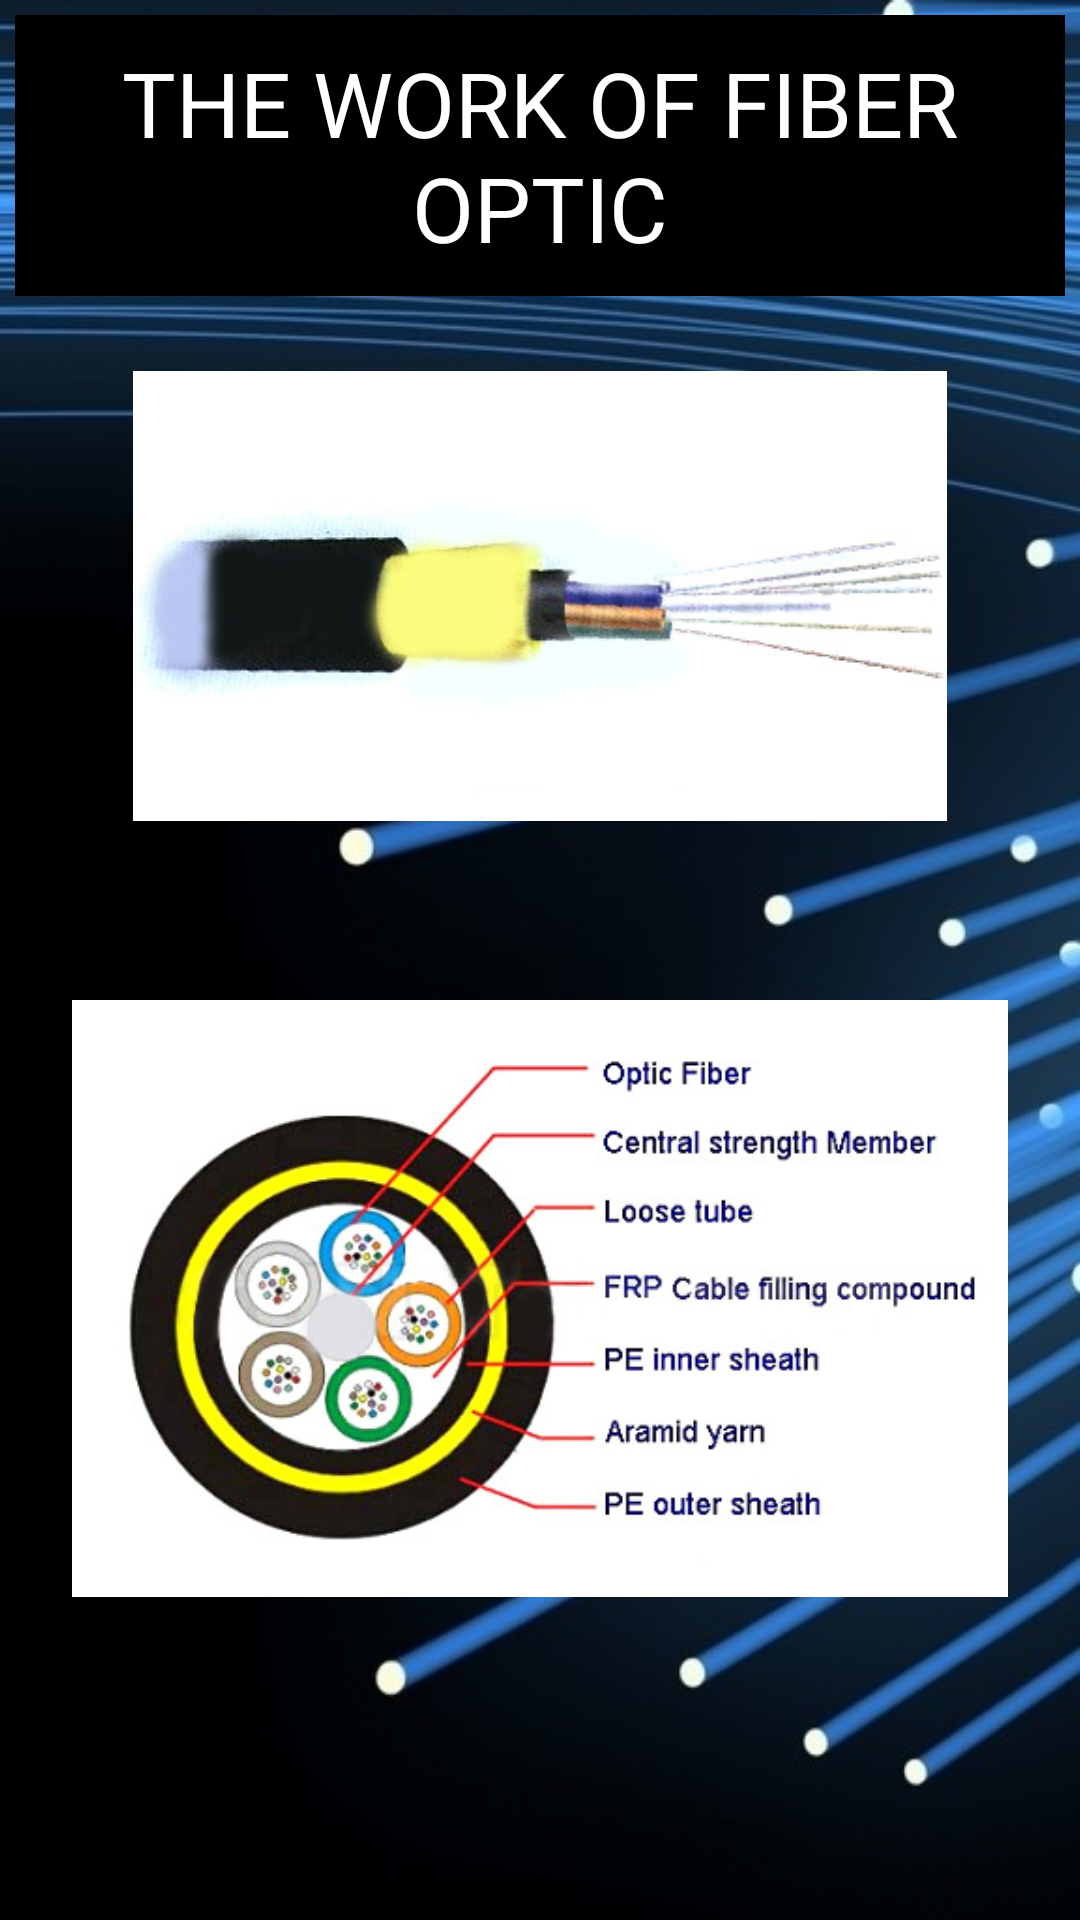

Write the Android layout XML for this screen, with the resource values it uses.
<!-- AndroidManifest.xml: application theme AppTheme -->
<!-- res/layout/group3_content_2.xml -->
<?xml version="1.0" encoding="utf-8"?>
<LinearLayout xmlns:android="http://schemas.android.com/apk/res/android"
    android:id="@+id/welcome_fragment"
    android:layout_width="match_parent"
    android:layout_height="match_parent"
    android:orientation="vertical"
    android:clipChildren="false"
    android:background="@drawable/bn4"
    android:weightSum="6">

    <RelativeLayout
        android:layout_width="wrap_content"
        android:layout_height="0dp"
        android:layout_weight="1">
        <TextView
            android:id="@+id/screen_desc"
            android:text="THE WORK OF FIBER OPTIC"
            android:layout_width="match_parent"
            android:layout_height="match_parent"
            android:paddingLeft="24dp"
            android:paddingRight="24dp"
            android:textSize="30dp"
            android:textColor="#ffff"
            android:background="#000000"
            android:gravity="center|center_horizontal"
            android:layout_marginTop="5dp"
            android:layout_marginLeft="5dp"
            android:layout_marginRight="5dp" />
    </RelativeLayout>

    <RelativeLayout
        android:id="@+id/screen_heading"
        android:layout_width="wrap_content"
        android:layout_height="0dp"
        android:layout_weight="5">
        <ImageView
            android:layout_width="wrap_content"
            android:layout_height="150dp"
            android:paddingLeft="24dp"
            android:paddingRight="24dp"
            android:textSize="30dp"
            android:src="@drawable/fot3"
            android:gravity="center|center_horizontal"
            android:layout_alignParentTop="true"
            android:layout_alignParentLeft="true"
            android:layout_alignParentStart="true"
            android:layout_marginTop="25dp"
            android:id="@+id/imageView9" />
        <ImageView
            android:layout_width="wrap_content"
            android:layout_height="wrap_content"
            android:paddingLeft="24dp"
            android:paddingRight="24dp"
            android:textSize="30dp"
            android:src="@drawable/fot4"
            android:layout_below="@+id/imageView9"
            android:layout_alignParentLeft="true"
            android:layout_alignParentStart="true" />
    </RelativeLayout>



    <View
        android:layout_width="match_parent"
        android:layout_height="48dp"
        android:background="@android:color/transparent"/>

</LinearLayout>
<!-- resources referenced by this layout -->
<resources>
  <!-- drawable bn4: png bitmap (drawable, 384848 bytes) -->
  <!-- drawable fot3: png bitmap (drawable, 50452 bytes) -->
  <!-- drawable fot4: png bitmap (drawable, 162423 bytes) -->
  <style name="AppTheme" parent="Theme.AppCompat.Light.NoActionBar">
          
          <item name="colorPrimary">@color/colorPrimary</item>
          <item name="colorPrimaryDark">@color/colorPrimaryDark</item>
          <item name="colorAccent">@color/colorAccent</item>
      </style>
  <color name="colorPrimary">#3F51B5</color>
  <color name="colorPrimaryDark">#303F9F</color>
  <color name="colorAccent">#FF4081</color>
</resources>
